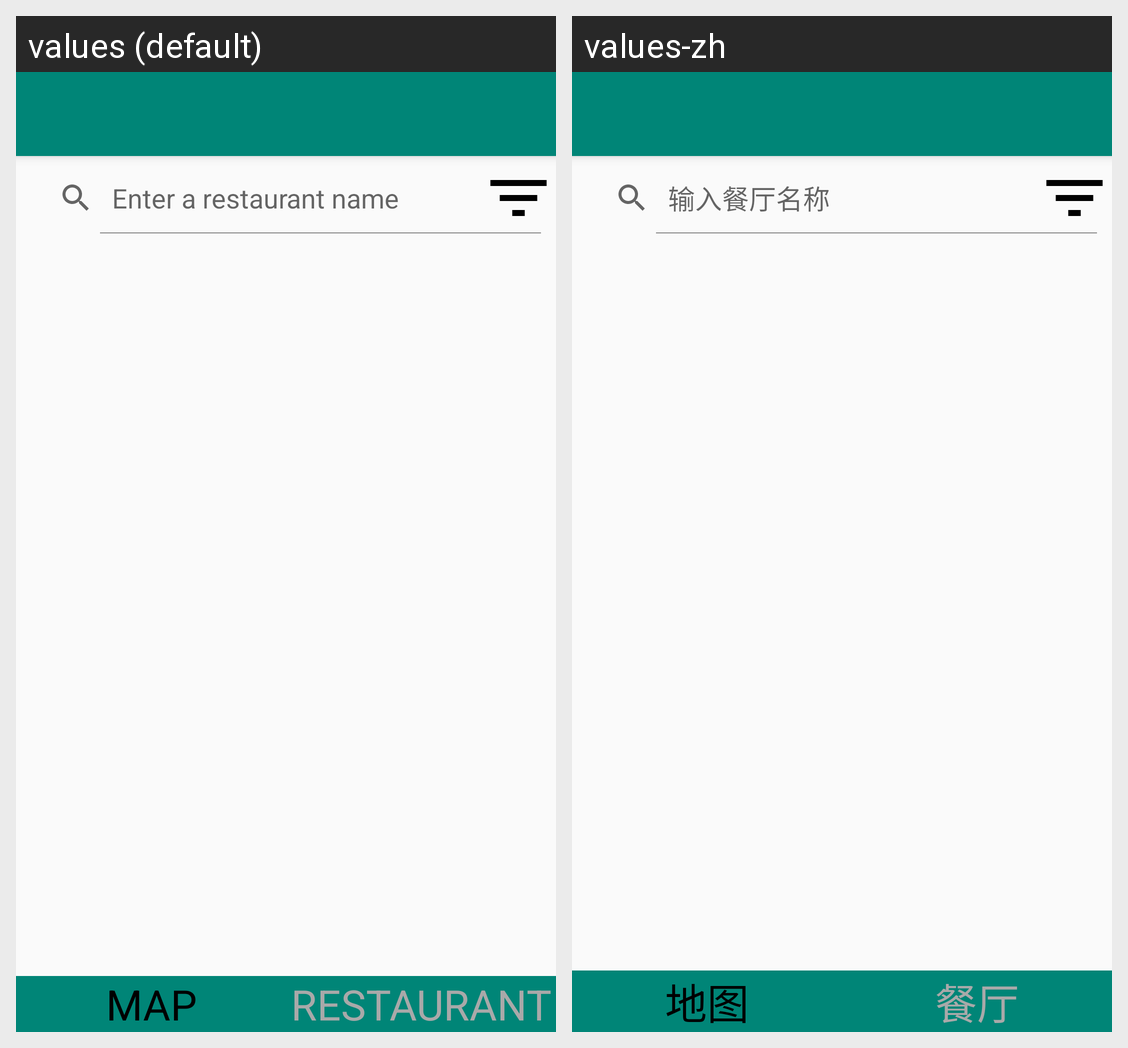

Here is an Android app screen in its default locale and in the app's own translations. Write out the translated-string differences for the strings that appear on this screen.
Android screen res/layout/activity_map_and_restaurant_list.xml rendered under 2 locales, left to right: values (default), values-zh. Device: Nexus 5 (rendered at 1080×1920; each locale shown at half size, 540×960, under a caption strip naming it); theme AppTheme.NoActionBar.
Strings drawn on this screen, with the default value and each locale's value (text and hints the layout hard-codes, and strings that could not be matched under every locale, appear in the picture but are not listed):

enter_a_restaurant_name
  values: Enter a restaurant name
  values-zh: 输入餐厅名称

fragment_map
  values: MAP
  values-zh: 地图

fragment_restaurant
  values: RESTAURANT
  values-zh: 餐厅
